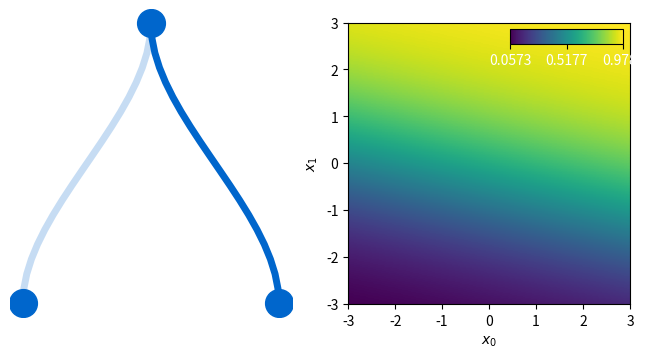
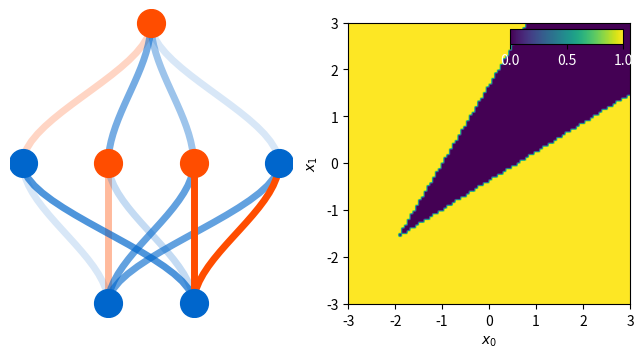
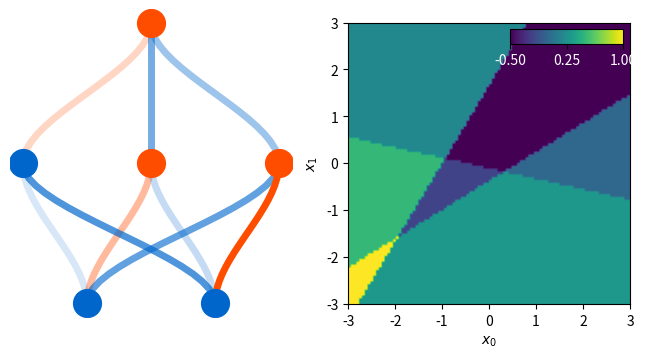
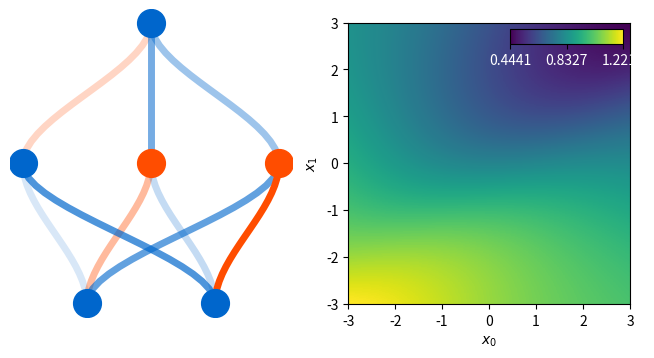
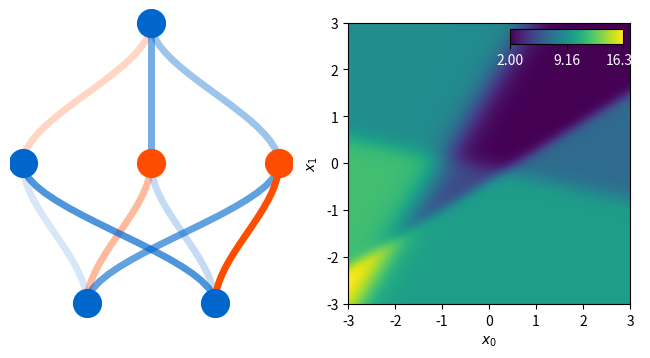
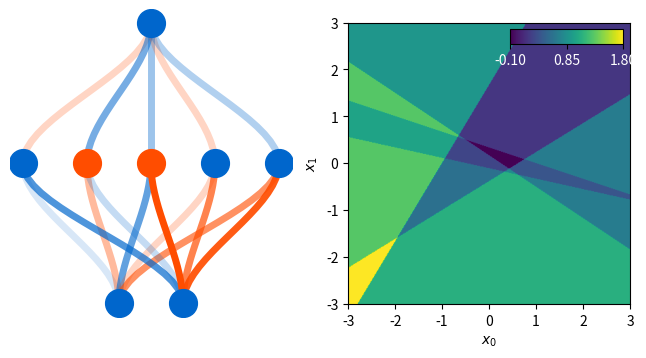
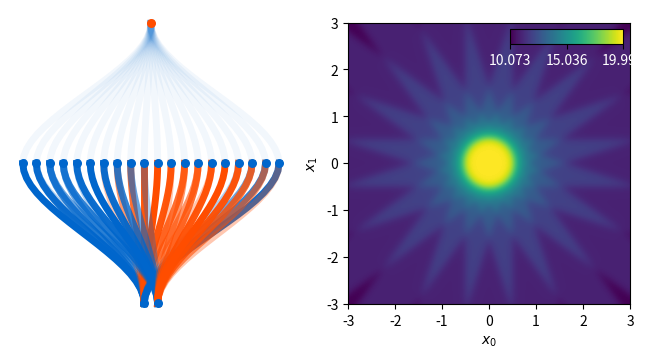
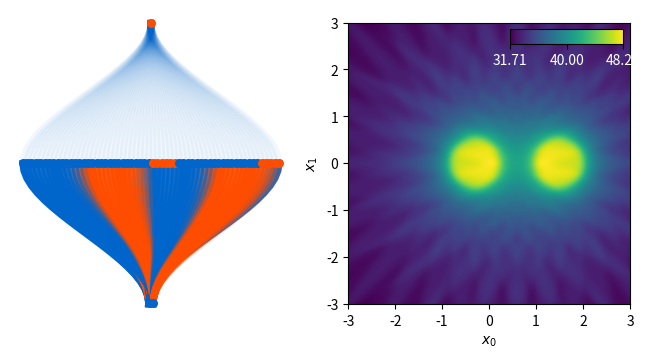
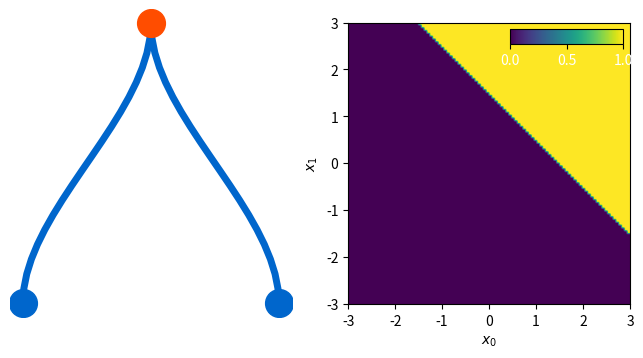

These charts were generated, in order, by the following Python code:
# ---
# jupyter:
#   jupytext:
#     text_representation:
#       extension: .py
#       format_name: light
#       format_version: '1.5'
#       jupytext_version: 1.14.4
#   kernelspec:
#     display_name: Python 3 (ipykernel)
#     language: python
#     name: python3
# ---

# # Practical Machine Learning for Physicists
# ## Week 1: Visualizing Neural Networks with Pure Python / Tutorials

# This notebook is taken almost verbatim from the "Machine Learning for Physicists" by Florian Marquardt course. That course is online at https://machine-learning-for-physicists.org and like that course all the material is released under the Creative Commons Sharealike license.

# This notebook shows how to:
# - visualize neural networks
#
# The networks have 2 input and 1 output neurons, but arbitrarily many hidden layers, and also you can choose the activation functions

# ### Imports: only numpy and matplotlib

# +
import numpy as np  #import the numpy library as np
import matplotlib.pyplot as plt #import the pyplot library as plt
import matplotlib.style #Some style nonsense
import matplotlib as mpl #Some more style nonsense

#Set default figure size
#mpl.rcParams['figure.figsize'] = [12.0, 8.0] #Inches... of course it is inches
mpl.rcParams["legend.frameon"] = False
mpl.rcParams['figure.dpi']=150 # dots per inch

# for nice inset colorbars:
from mpl_toolkits.axes_grid1.inset_locator import inset_axes


# -

# ## Neural Network Visualisation Functions
#
# Now before you go any further remember the highly overused words of Douglas Adams and **Don't Panic**. It is not expected that you immeidately understand all of the code in the following cell. However you will find if you look at any of the given lines or functions you will be able to piece together what the code is doing.
#
# To help you we will explain some of thing functions
# * `apply_layer(y_in,w,b,activation)` this is the function that calculated a layer of the neural network basically returning  $f(w \cdot y +b)$ where f is the named activation function
# * `apply_net(y_in,weights,biases,activations)` this function loops over all layers and caluclates the full network
# * `plot` functions just plot either neurons or connections in our simple network diagrams
# * `visualize_network` this is the function you call which plots both the network diagram and then the 2D surface of the network output over the range specified.
#
# My recommendation is that you don't worry too much about the code but go and look at the outputs of the simple networks below.
#

# +
def apply_layer(y_in,w,b,activation):
    """
    Go from one layer to the next, given a 
    weight matrix w (shape [n_neurons_in,n_neurons_out])
    a bias vector b (length n_neurons_out)
    and the values of input neurons y_in 
    (shape [batchsize,n_neurons_in])
    
    returns the values of the output neurons in the next layer 
    (shape [batchsize, n_neurons_out])
    """
    # to understand the following line, watch the beginning of lecture 2
    z=np.dot(y_in,w)+b # batch processing: y_in is of shape [batchsize,num_neurons_in]
    if activation=='sigmoid':
        return(1/(1+np.exp(-z)))
    elif activation=='jump':
        return(np.array(z>0,dtype='float'))
    elif activation=='linear':
        return(z)
    elif activation=='reLU':
        return((z>0)*z)
    else:
        print("Unknown activation function, only sigmoid, jump, linear and reLU supported")

def apply_net(y_in,weights,biases,activations):
    """
    Apply a whole network of multiple layers
    """
    y=y_in
    for j in range(len(biases)):
        y=apply_layer(y,weights[j],biases[j],activations[j])
    return(y)

# some internal routines for plotting the network:
def plot_connection_line(ax,X,Y,W,vmax=1.0,linewidth=3):
    t=np.linspace(0,1,20)
    if W>0:
        col=[0,0.4,0.8]
    else:
        col=[1,0.3,0]
    ax.plot(X[0]+(3*t**2-2*t**3)*(X[1]-X[0]),Y[0]+t*(Y[1]-Y[0]),
           alpha=abs(W)/vmax,color=col,
           linewidth=linewidth)
    
def plot_neuron_alpha(ax,X,Y,B,size=100.0,vmax=1.0):
    if B>0:
        col=[0,0.4,0.8]
    else:
        col=[1,0.3,0]
    ax.scatter([X],[Y],marker='o',c=np.atleast_2d([col]),alpha=abs(B)/vmax,s=size,zorder=10)

def plot_neuron(ax,X,Y,B,size=100.0,vmax=1.0):
    if B>0:
        col=[0,0.4,0.8]
    else:
        col=[1,0.3,0]
    ax.scatter([X],[Y],marker='o',c=np.atleast_2d([col]),s=size,zorder=10)
    
def visualize_network(weights,biases,activations,
                      M=100,x0range=[-1,1],x1range=[-1,1],
                     size=400.0, linewidth=5.0):
    """
    Visualize a neural network with 2 input 
    neurons and 1 output neuron (plot output vs input in a 2D plot)
    
    weights is a list of the weight matrices for the
    layers, where weights[j] is the matrix for the connections
    from layer j to layer j+1 (where j==0 is the input)
    
    weights[j][m,k] is the weight for input neuron k going to output neuron m
    (note: internally, m and k are swapped, see the explanation of
    batch processing in lecture 2)
    
    biases[j] is the vector of bias values for obtaining the neurons in layer j+1
    biases[j][k] is the bias for neuron k in layer j+1
    
    activations is a list of the activation functions for
    the different layers: choose 'linear','sigmoid',
    'jump' (i.e. step-function), and 'reLU'
    
    M is the resolution (MxM grid)
    
    x0range is the range of x0 neuron values (horizontal axis)
    x1range is the range of x1 neuron values (vertical axis)
    """
    swapped_weights=[]
    for j in range(len(weights)):
        swapped_weights.append(np.transpose(weights[j]))
        
    x0,x1=np.meshgrid(np.linspace(x0range[0],x0range[1],M),np.linspace(x1range[0],x1range[1],M))
    y_in=np.zeros([M*M,2])
    y_in[:,0]=x0.flatten()
    y_in[:,1]=x1.flatten()
    y_out=apply_net(y_in,swapped_weights,biases,activations)

    fig,ax=plt.subplots(ncols=2,nrows=1,figsize=(8,4))
    
    # plot the network itself:
    
    # positions of neurons on plot:
    posX=[[-0.5,+0.5]]; posY=[[0,0]]
    vmax=0.0 # for finding the maximum weight
    vmaxB=0.0 # for maximum bias
    for j in range(len(biases)):
        n_neurons=len(biases[j])
        posX.append(np.array(range(n_neurons))-0.5*(n_neurons-1))
        posY.append(np.full(n_neurons,j+1))
        vmax=np.maximum(vmax,np.max(np.abs(weights[j])))
        vmaxB=np.maximum(vmaxB,np.max(np.abs(biases[j])))

    # plot connections
    for j in range(len(biases)):
        for k in range(len(posX[j])):
            for m in range(len(posX[j+1])):
                plot_connection_line(ax[0],[posX[j][k],posX[j+1][m]],
                                     [posY[j][k],posY[j+1][m]],
                                     swapped_weights[j][k,m],vmax=vmax,
                                    linewidth=linewidth)
    
    # plot neurons
    for k in range(len(posX[0])): # input neurons (have no bias!)
        plot_neuron(ax[0],posX[0][k],posY[0][k],
                   vmaxB,vmax=vmaxB,size=size)
    for j in range(len(biases)): # all other neurons
        for k in range(len(posX[j+1])):
            plot_neuron(ax[0],posX[j+1][k],posY[j+1][k],
                       biases[j][k],vmax=vmaxB,size=size)
    
    ax[0].axis('off')
    
    # now: the output of the network
    img=ax[1].imshow(np.reshape(y_out,[M,M]),origin='lower',
                    extent=[x0range[0],x0range[1],x1range[0],x1range[1]])
    ax[1].set_xlabel(r'$x_0$')
    ax[1].set_ylabel(r'$x_1$')
    
    axins1 = inset_axes(ax[1],
                    width="40%",  # width = 50% of parent_bbox width
                    height="5%",  # height : 5%
                    loc='upper right')

    imgmin=np.min(y_out)
    imgmax=np.max(y_out)
    color_bar=fig.colorbar(img, cax=axins1, orientation="horizontal",ticks=np.linspace(imgmin,imgmax,3))
    cbxtick_obj = plt.getp(color_bar.ax.axes, 'xticklabels')
    plt.setp(cbxtick_obj, color="white")
    axins1.xaxis.set_ticks_position("bottom")

    plt.show()


# -

# ## Some network visualisations
#
#
# Now remember, because we want to plot the network output as a 2D plot we are restricted (for now) to networks that have two input values $x_0$ and $x_1$ and return a single output value $y_{out}$. For this style of network we can visualise the network output by defining a 2D grid of pairs of input values (e.g. one point will be $x_0=-3$ and $x_1=3$ which will be in the top left-hand corner of the plot below) the colour plotted in that pixel location will be the network output with those input values.
#
# ### Simplest possible network visualisation
#
# The simplest possible network with 1 output node and 2 input nodes is the one which has no hidden layers. So the two input nodes are both connected to the output node (with different weights) and then a bias can be added. So let us set our weights to be 0.2 for $x_0$ and 0.9 for $x_1$ and our bias to be $b=0.5$ then the network below will calculate
# $$ y_{out} =  f(0.2 x_0 + 0.9 x_1 + 0.5)$$
# where $f$ is our activation function (in the default case the sigmoid function).
#
# When we plot this over the $x_0$, $x_1$ grid we would expect the gradient in the $x_1$ direction to be much stronger than the gradient in the $x_0$ direction since the biases are 0.9 vs 0.2.
#
# Below we will also draw the network diagram with the input nodes at the bottom and the output nodes at the top, positive weights will be blue and negative weights red, the opacity of the line will represent the magnitude of the weight.
#
#

# + tags=[]
#Call the visualize_network function
# weights is a 3D list of the weights connecting the various layers
# in this case we just have input and output layers so one layer of weights connecting them
# e.g. [[[w_0,w_1]]]
# Since we only have one output neuron (and no hidden) our 2D list of biases just contains a single number
# [[b_output]]
visualize_network(weights=[ [ 
    [0.2,0.9]  # weights of 2 input neurons for single output neuron
    ] ],
    biases=[ 
        [0.5] # bias for single output neuron
            ],
    activations=[ 'sigmoid' # activation for output
                ],
    x0range=[-3,3],x1range=[-3,3])

# + tags=[]
#Call the visualize_network function
# weights is a 3D list of the weights connecting the various layers
# in this case we have added 4 hidden nodes in a single layer between the input and output layers so our weights list is more complicated
# e.g. [ [[w1_00,w1_01],[w1_10,w1_11],[w1_20,w1_21],[w1_30,w1_31]] , [ [w2_00,w2_01,w2_02,w2_03] ] ]
# We still have a single bias value for the output layer but no we have four bias values for the hidden layer
# [[b1_0,b1_1,b1_2,b1_3],[b_output]]


visualize_network(weights=[ [ 
    [0.2,0.9],  # weights of 2 input neurons for 1st hidden neuron
    [-0.5,0.3], # weights of 2 input neurons for 2nd hidden
    [0.8,-1.3],  # weights of 2 input neurons for 3rd hidden
    [0.8,-1.3]  # weights of 2 input neurons for 4th hidden
    ], #1st Layer Weights                
    [ 
        [-0.3,0.7,0.5,0.2] # weights of 3 hidden neurons for output
    ]  ],
    biases=[ 
        [0.1,-0.5,-0.5,0.1], # biases of 3 hidden neurons
        [-.2] # bias for output neuron
            ],
    activations=[ 'jump', # activation for hidden
                'jump' # activation for output
                ],
    x0range=[-3,3],x1range=[-3,3])

# + tags=[]
visualize_network(weights=[ [ 
    [0.2,0.9],  # weights of 2 input neurons for 1st hidden neuron
    [-0.5,0.3], # weights of 2 input neurons for 2nd hidden
    [0.8,-1.3]  # weights of 2 input neurons for 3rd hidden
    ],                 
    [ 
        [-0.3,0.7,0.5] # weights of 3 hidden neurons for output
    ]  ],
    biases=[ 
        [0.1,-0.5,-0.5], # biases of 3 hidden neurons
        [-.2] # bias for output neuron
            ],
    activations=[ 'jump', # activation for hidden
                'linear' # activation for output
                ],
    x0range=[-3,3],x1range=[-3,3])
# -

# the same, but with sigmoid (and more compactly written)
visualize_network(weights=[ 
    [ [0.2,0.9],  [-0.5,0.3], [0.8,-1.3]  ],        #Weights from input->hidden         
    [ [-0.3,0.7,0.5] ]  # Weights from hidden->output
    ],
    biases=[ 
        [0.1,-0.5,-0.5], #Bias @ hidden
        [0.5] # Bias @ output
    ],
    activations=[ 'sigmoid', # activation for hidden
                'linear' # activation for output
                ],
    x0range=[-3,3],x1range=[-3,3])

# + tags=[]
# sharper sigmoid: scale all weights and biases!
factor=10.0
# this needs np.array(), because you cannot do factor*<python-list>

visualize_network(weights=[ 
    factor*np.array([ [0.2,0.9],  [-0.5,0.3], [0.8,-1.3]  ]),                 
    factor*np.array([ [-0.3,0.7,0.5] ])
    ],
    biases=[ 
        factor*np.array([0.1,-0.5,-0.5]),
        factor*np.array([0.5])
    ],
    activations=[ 'sigmoid', # activation for hidden
                'linear' # activation for output
                ],
    x0range=[-3,3],x1range=[-3,3])
# -

# ## Further examples

# + tags=[]
# now with 5 intermediate neurons, for fun:

visualize_network(weights=[ [ [0.2,0.9],[-0.5,0.3],[0.8,-1.3],
                            [-0.3,-0.9], [-0.8,-1.2] ], 
                           [ [-0.3,0.7,0.5,-0.3,0.4] ]  ],
                 biases=[ [0.1,-0.5,-0.5,0.3,0.2], [0.5] ],
                 activations=[ 'jump', 'linear' ],
                 x0range=[-3,3],x1range=[-3,3], M=400)

# +
# many superimposed lines
# this can be used to construct arbitrary shapes
# with only a single hidden layer

n_lines=20
phi=np.linspace(0,2*np.pi,n_lines+1)[0:n_lines]

# sharper sigmoid: scale all weights and biases!
factor=20.0
weight_array=np.zeros([n_lines,2])
weight_array[:,0]=factor*np.cos(phi)
weight_array[:,1]=factor*np.sin(phi)
bias_array=np.full(n_lines,factor*(+0.5))

# this needs np.array(), because you cannot do factor*<python-list>
visualize_network(weights=[ 
    weight_array, 
    np.full([1,n_lines],1.0)
    ],
    biases=[ 
        bias_array,
        [0.0]
    ],
    activations=[ 'sigmoid', # activation for hidden
                'linear' # activation for output
                ],
    x0range=[-3,3],x1range=[-3,3],
                 size=30.0,M=400)

# +
# two blobs, each constructed using many superimposed lines
# this can be used to construct arbitrary shapes
# with only a single hidden layer

n_lines=30
phi=np.linspace(0,2*np.pi,n_lines+1)[0:n_lines]

shifts=[-0.3,1.5]
n_blobs=len(shifts)
full_weight_array=np.zeros([n_blobs*n_lines,2])
full_bias_array=np.zeros(n_blobs*n_lines)

j=0
for shift in shifts:
    weight_array=np.zeros([n_lines,2])
    weight_array[:,0]=factor*np.cos(phi)
    weight_array[:,1]=factor*np.sin(phi)
    bias_array=np.full(n_lines,factor*(+0.5-shift*np.cos(phi)))
    full_weight_array[j*n_lines:(j+1)*n_lines,:]=weight_array[:,:]
    full_bias_array[j*n_lines:(j+1)*n_lines]=bias_array[:]
    j+=1

# sharper sigmoid: scale all weights and biases!
factor=20.0
# this needs np.array(), because you cannot do factor*<python-list>
visualize_network(weights=[ 
    full_weight_array, 
    np.full([1,n_blobs*n_lines],1.0)
    ],
    biases=[ 
        full_bias_array,
        [0.0]
    ],
    activations=[ 'sigmoid', # activation for hidden
                'linear' # activation for output
                ],
    x0range=[-3,3],x1range=[-3,3],
                 size=30.0,M=400)
# -

# ## The AND function

# +
# the AND function
# this computes the AND function of the inputs,
# in the sense that x1=+1,y2=+1 maps to +1, but
# the other combinations (like x1=0,y2=+1 etc.) all map to 0

visualize_network(weights=[ [ 
    [1.0,1.0]  # weights of 2 input neurons for single output neuron
    ] ],
    biases=[ 
        [-1.5] # bias for single output neuron
            ],
    activations=[ 'jump' # activation for output
                ],
    x0range=[-3,3],x1range=[-3,3])
# -

# # Suggested tasks
# ## 1. Implement a network that computes OR
# So one that returns:
# $$
# y=\begin{cases}
#        +1 & \text{for }x_0>0\text{ OR }x_1>0 \\
#        0 & \text{otherwise}  \\
#        \end{cases}
# $$
#
# ## 2. Implement a network that computes XOR
# So one that returns:
# $$
# y=\begin{cases}
#        +1 & \text{for }(x_0>0\text{ AND }x_1<0)\text{ OR }(x_0<0\text{ AND }x_1>0) \\
#        0 & \text{otherwise}  \\
#        \end{cases}
# $$
# ## 3. Implement a network that computes XOR with just 1 hidden layer


